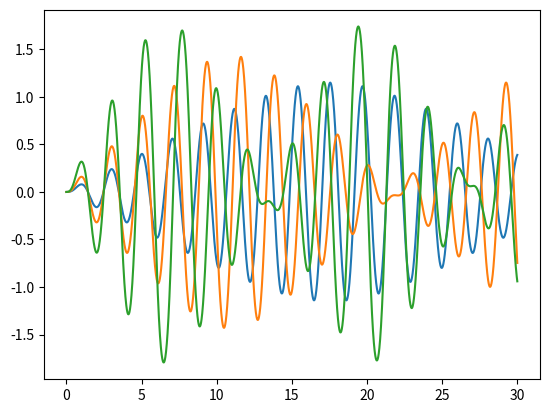

Python code for this plot:
from math import sin, cos, sqrt, pi
from functools import reduce

from matplotlib import pyplot as plt

A = [0.5, 1, 2]
G = 9.81
OMEGA = sqrt(G)

def getF(a):
    def f(t, fi):
        return -G*sin(fi) + a*sin(OMEGA*t)*cos(fi)
    
    return f

def solution(f, n):
    step = 30/n
    prev_t = t = 0
    prev_z = z = 0
    prev_fi = fi = 0

    result = [(t, fi)]

    for i in range(1, n+1):
        t = prev_t + step

        temp_z = prev_z + step*f(prev_t, prev_fi)
        temp_fi = prev_fi + step*prev_z

        z = prev_z + step*(f(prev_t, prev_fi) + f(t, temp_fi))/2
        fi = prev_fi + step*(prev_z + temp_z)/2

        prev_t = t
        prev_z = z
        prev_fi = fi
        result.append((t, fi))
    
    return result


for a in A:
    result = []
    f = getF(a)
    n = 2

    while(True):
        fi1 = solution(f, n)
        fi2 = solution(f, 2*n)

        alpha = abs(fi1[-1][1] - fi2[-1][1])/3

        if sqrt(2*abs(1-cos(alpha))) < 0.001:
            errs = []
            for idx, point in enumerate(fi1):
                err = abs(point[1] - fi2[2*idx][1])/3
                if sqrt(2*abs(1-cos(err))) >= 0.001:
                    errs.append(sqrt(2*abs(1-cos(err))) - 0.001)
            print(len(errs), max(errs) if len(errs) > 0 else "")
            result = fi2
            break

        n = 2*n
    

    x, y = [], []
    for point in result:
        x.append(point[0])
        y.append(point[1])

    plt.plot(x, y)
    print (
        f'A = {a}\n'
        f'|Fi_max| = {reduce(lambda acc, val: abs(val) if abs(val) > acc else acc, y, abs(y[0])):5.2f}'
    )
    plt.show()
